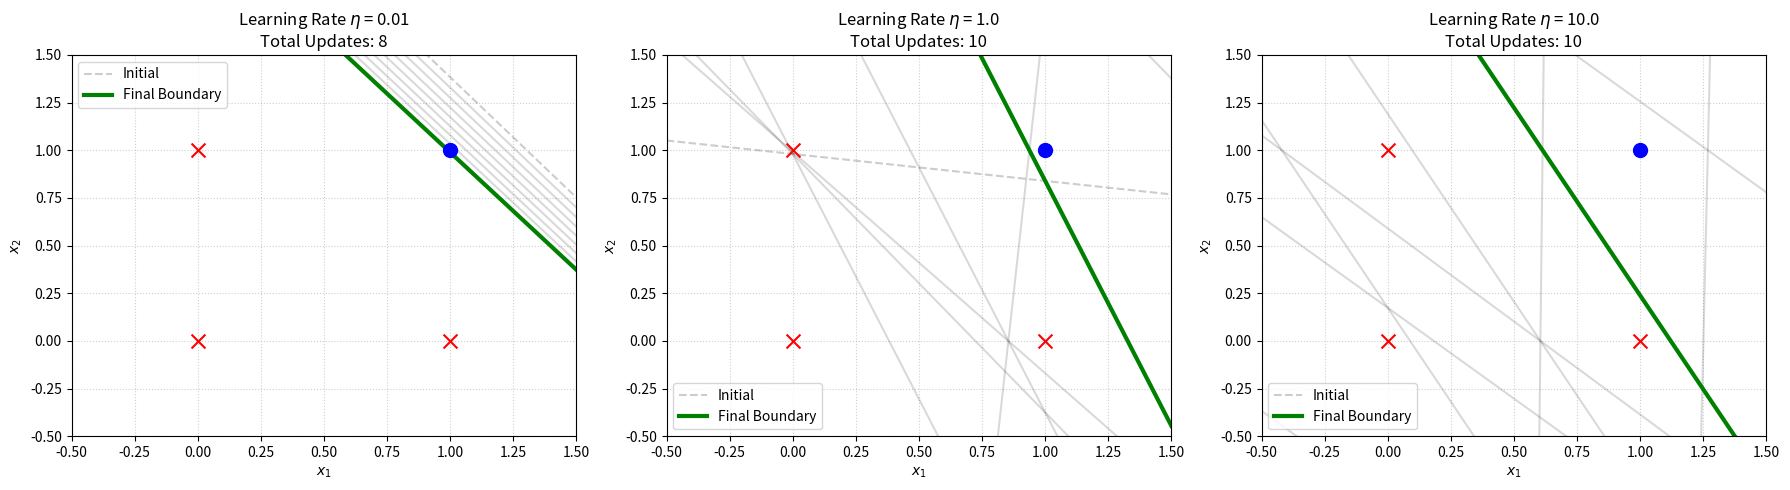

Python code for this plot:
import numpy as np
import matplotlib.pyplot as plt
import time

np.random.seed(int(time.time()))

def plot_and_trajectories(etas):
    X = np.array([[0,0], [0,1], [1,0], [1,1]])
    y = np.array([0, 0, 0, 1])
    
    fig, axes = plt.subplots(1, 3, figsize=(18, 5))
    x_range = np.linspace(-0.5, 1.5, 100)

    for ax, eta in zip(axes, etas):
        w = np.random.randn(2)
        b = np.random.randn()
        
        for i in range(len(y)):
            ax.scatter(X[i,0], X[i,1], c='blue' if y[i]==1 else 'red', 
                       marker='o' if y[i]==1 else 'x', s=100, zorder=10)

        update_count = 0
        max_iter = 100
        
        if w[1] != 0:
            ax.plot(x_range, -(w[0]*x_range + b)/w[1], 'k--', alpha=0.2, label='Initial')

        for epoch in range(max_iter):
            converged = True
            for i in range(len(X)):
                linear_output = np.dot(X[i], w) + b
                y_pred = 1 if linear_output >= 0 else 0
                
                if y_pred != y[i]:
                    error = y[i] - y_pred
                    w = w + eta * error * X[i]
                    b = b + eta * error
                    update_count += 1
                    converged = False
                    
                    if w[1] != 0:
                        y_line = -(w[0]*x_range + b)/w[1]
                        ax.plot(x_range, y_line, 'k-', alpha=0.15)
            
            if converged: break

        if w[1] != 0:
            final_y = -(w[0]*x_range + b)/w[1]
            ax.plot(x_range, final_y, 'g-', linewidth=3, label='Final Boundary')

        ax.set_title(f"Learning Rate $\eta$ = {eta}\nTotal Updates: {update_count}")
        ax.set_xlabel("$x_1$")
        ax.set_ylabel("$x_2$")
        ax.set_xlim(-0.5, 1.5)
        ax.set_ylim(-0.5, 1.5)
        ax.grid(True, linestyle=':', alpha=0.6)
        ax.legend()

    plt.tight_layout()
    plt.savefig(fname="lr.png")
    plt.show()

plot_and_trajectories([0.01, 1.0, 10.0])